The GitHub repository falltdev0-create/trusted-market-hub contains a labelled image folder "dataset" with 3 categories: excellent, good, poor. Examples follow, each with its label.

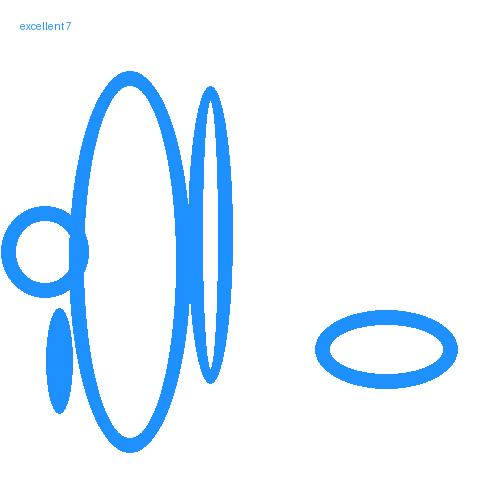
Label: excellent

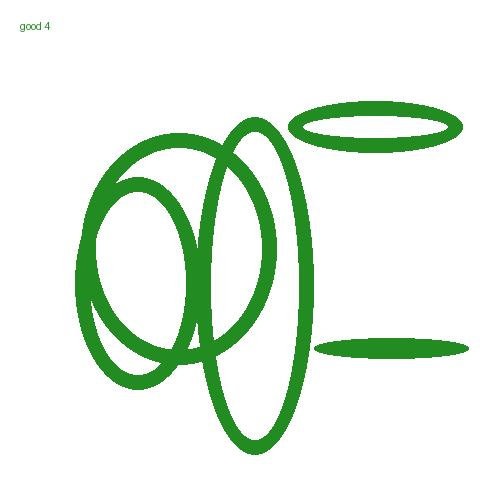
Label: good

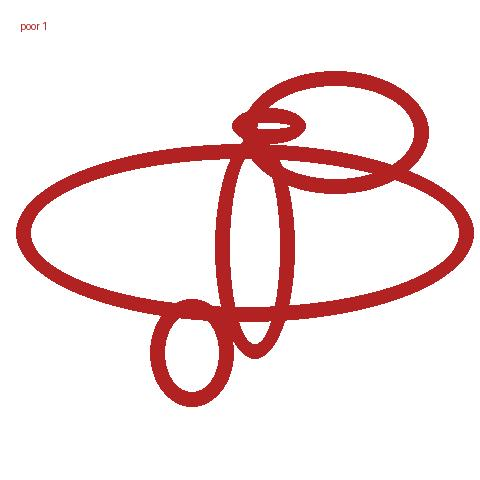
Label: poor

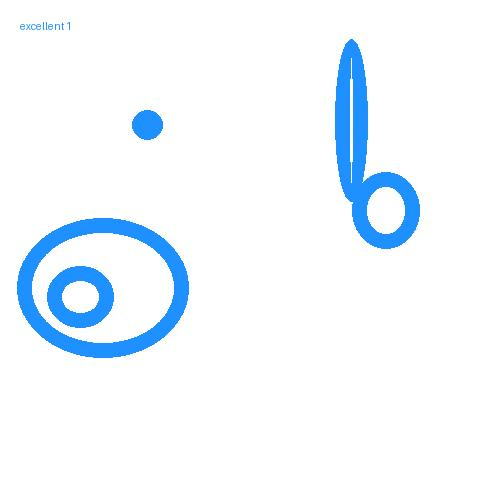
Label: excellent

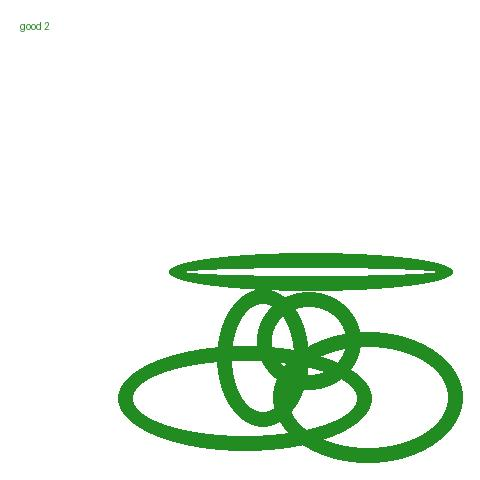
Label: good

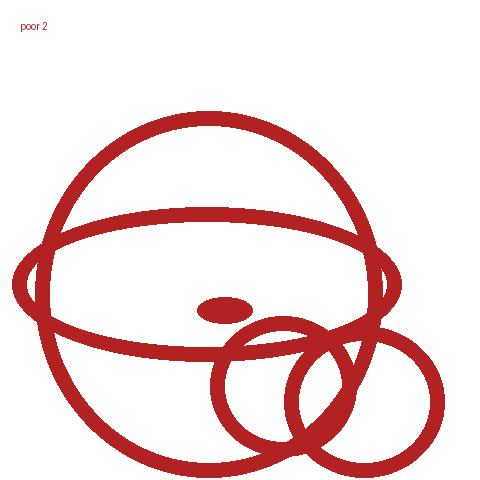
Label: poor
